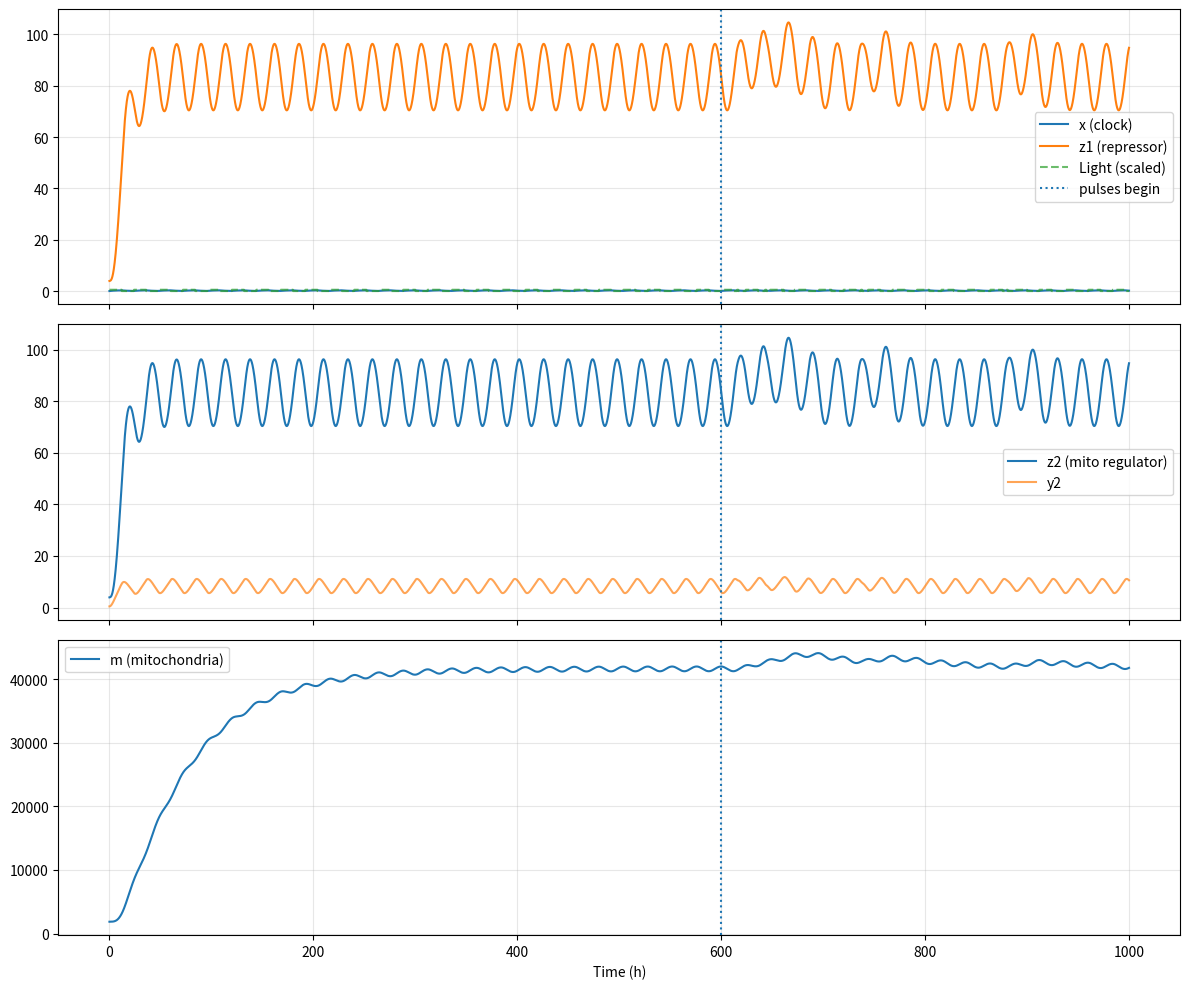
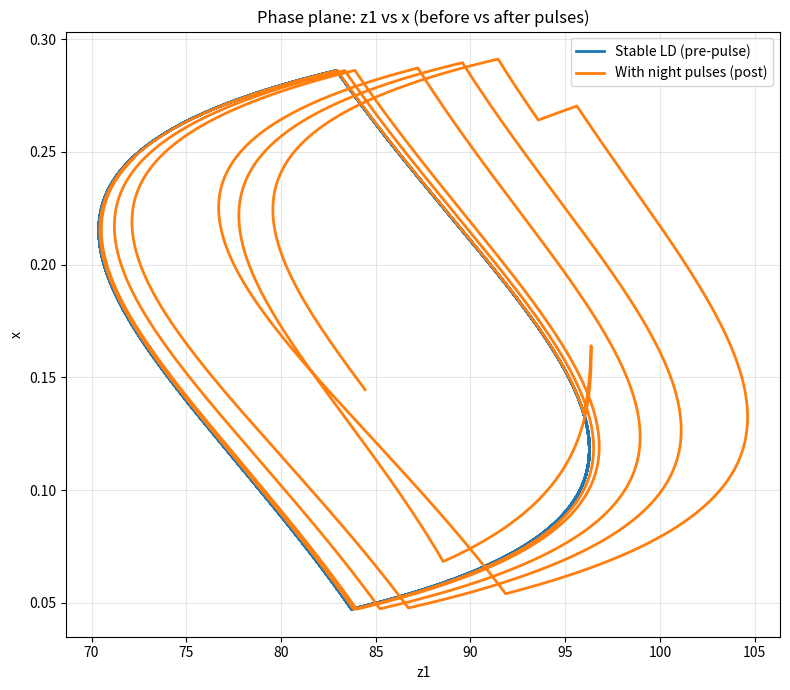

Reproduce these figures in Python, in order.
import numpy as np
import matplotlib.pyplot as plt

# -------------------------------
# Simulation parameters
# -------------------------------
dt = 0.01
total_time = 1000  # hours
t = np.arange(0, total_time + dt, dt)

# -------------------------------
# Base rate (sets timescale)
# -------------------------------
alpha1 = 1.5

# Production rates (PROPORTIONAL)
alpha2 = 5.0 * alpha1
alpha3 = 1.0 * alpha1
alpha4 = 5.0 * alpha1
alpha5 = 1.0 * alpha1
alpha6 = 5.0 * alpha1

# Degradation rates (PROPORTIONAL)
beta1 = 0.1 * alpha1
beta2 = 0.1 * alpha1
beta3 = 0.1 * alpha1
beta4 = 0.1 * alpha1
beta5 = 0.1 * alpha1
beta6 = 0.01 * alpha1  # slow-ish mito degradation

# Hill repression
k = 1.5
n = 8

# Light coupling strength
gamma = 0.05  # increase if pulses look too weak

# -------------------------------
# Healthy LD + pulses schedule
# -------------------------------
day_length = 12.0  # 12:12 LD

# Let system entrain first, THEN start pulses
pulse_start_time = 600.0   # hours: pulses begin after entrainment
pulse_zt = 18.0            # ZT18 = mid-night pulse (night is ZT12-24)
pulse_width = 1.0          # hours
pulse_amp = 1.0            # 1=full light, 0.2=dim

# -------------------------------
# Irregular night pulse generator
# -------------------------------
pulse_start_time = 600.0   # pulses begin after stable entrainment (hours)
night_start = 12.0
night_end = 24.0

pulse_prob_per_night = 0.3     # 30% of nights have a pulse
pulse_min_width = 0.3          # hours
pulse_max_width = 1.5          # hours
pulse_amp = 1.0

rng = np.random.default_rng(seed=2)  # reproducible

pulse_windows = []

# loop over nights AFTER pulse_start_time
first_night = int(pulse_start_time // 24)
last_night = int(total_time // 24)

for night in range(first_night, last_night):
    if rng.random() < pulse_prob_per_night:
        # random pulse time within the night
        pulse_start_zt = rng.uniform(night_start, night_end - pulse_min_width)
        pulse_width = rng.uniform(pulse_min_width, pulse_max_width)

        t_start = 24 * night + pulse_start_zt
        t_end = t_start + pulse_width

        pulse_windows.append((t_start, t_end))



def LD(t):
    """Healthy 12:12 LD."""
    return 1.0 if (t % 24.0) < 12.0 else 0.0

def irregular_pulse(t):
    """Return 1 if t is inside any irregular pulse window."""
    for t0, t1 in pulse_windows:
        if t0 <= t <= t1:
            return pulse_amp
    return 0.0

def L(t):
    """Total light: regular LD + irregular night pulses."""
    return min(1.0, LD(t) + irregular_pulse(t))


# -------------------------------
# Model derivatives
# -------------------------------
def deriv(state, tt):
    x, y1, z1, y2, z2, m = state
    Lt = L(tt)

    dxdt  = alpha1 * (k**n / (k**n + z1**n)) - beta1 * x + gamma * Lt
    dy1dt = alpha2 * x - beta2 * y1
    dz1dt = alpha3 * y1 - beta3 * z1
    dy2dt = alpha4 * x - beta4 * y2
    dz2dt = alpha5 * y2 - beta5 * z2
    dmdt  = alpha6 * z2 - beta6 * m

    return np.array([dxdt, dy1dt, dz1dt, dy2dt, dz2dt, dmdt])

# -------------------------------
# Initial conditions (yours)
# -------------------------------
x0  = 0.008257
y10 = 0.434943
z10 = 3.932847
y20 = 0.434943
z20 = 3.932847
m0  = 1853.872742

state = np.zeros((len(t), 6))
state[0] = np.array([x0, y10, z10, y20, z20, m0])

# -------------------------------
# Forward Euler
# -------------------------------
for i in range(len(t) - 1):
    state[i+1] = state[i] + dt * deriv(state[i], t[i])
    state[i+1] = np.maximum(state[i+1], 0.0)

x, y1, z1, y2, z2, m = state.T
L_arr = np.array([L(tt) for tt in t])


# -------------------------------
# Time series plots
# -------------------------------
fig, ax = plt.subplots(3, 1, figsize=(12, 10), sharex=True)

ax[0].plot(t, x, label="x (clock)")
ax[0].plot(t, z1, label="z1 (repressor)")
ax[0].plot(t, 0.5*L_arr, "--", label="Light (scaled)", alpha=0.7)
ax[0].axvline(pulse_start_time, linestyle=":", label="pulses begin")
ax[0].legend()
ax[0].grid(alpha=0.3)

ax[1].plot(t, z2, label="z2 (mito regulator)")
ax[1].plot(t, y2, label="y2", alpha=0.7)
ax[1].axvline(pulse_start_time, linestyle=":")
ax[1].legend()
ax[1].grid(alpha=0.3)

ax[2].plot(t, m, label="m (mitochondria)")
ax[2].axvline(pulse_start_time, linestyle=":")
ax[2].legend()
ax[2].grid(alpha=0.3)

ax[2].set_xlabel("Time (h)")
plt.tight_layout()
plt.show()

# -------------------------------
# Phase plane comparison: before vs after pulses
# -------------------------------
# Choose windows that are well after transients in each regime
pre_window = (t > (pulse_start_time - 200)) & (t < (pulse_start_time - 50))
post_window = (t > (pulse_start_time + 50)) & (t < (pulse_start_time + 200))

plt.figure(figsize=(8, 7))
plt.plot(z1[pre_window], x[pre_window], label="Stable LD (pre-pulse)", linewidth=2)
plt.plot(z1[post_window], x[post_window], label="With night pulses (post)", linewidth=2)
plt.xlabel("z1")
plt.ylabel("x")
plt.title("Phase plane: z1 vs x (before vs after pulses)")
plt.legend()
plt.grid(alpha=0.3)
plt.tight_layout()
plt.show()
